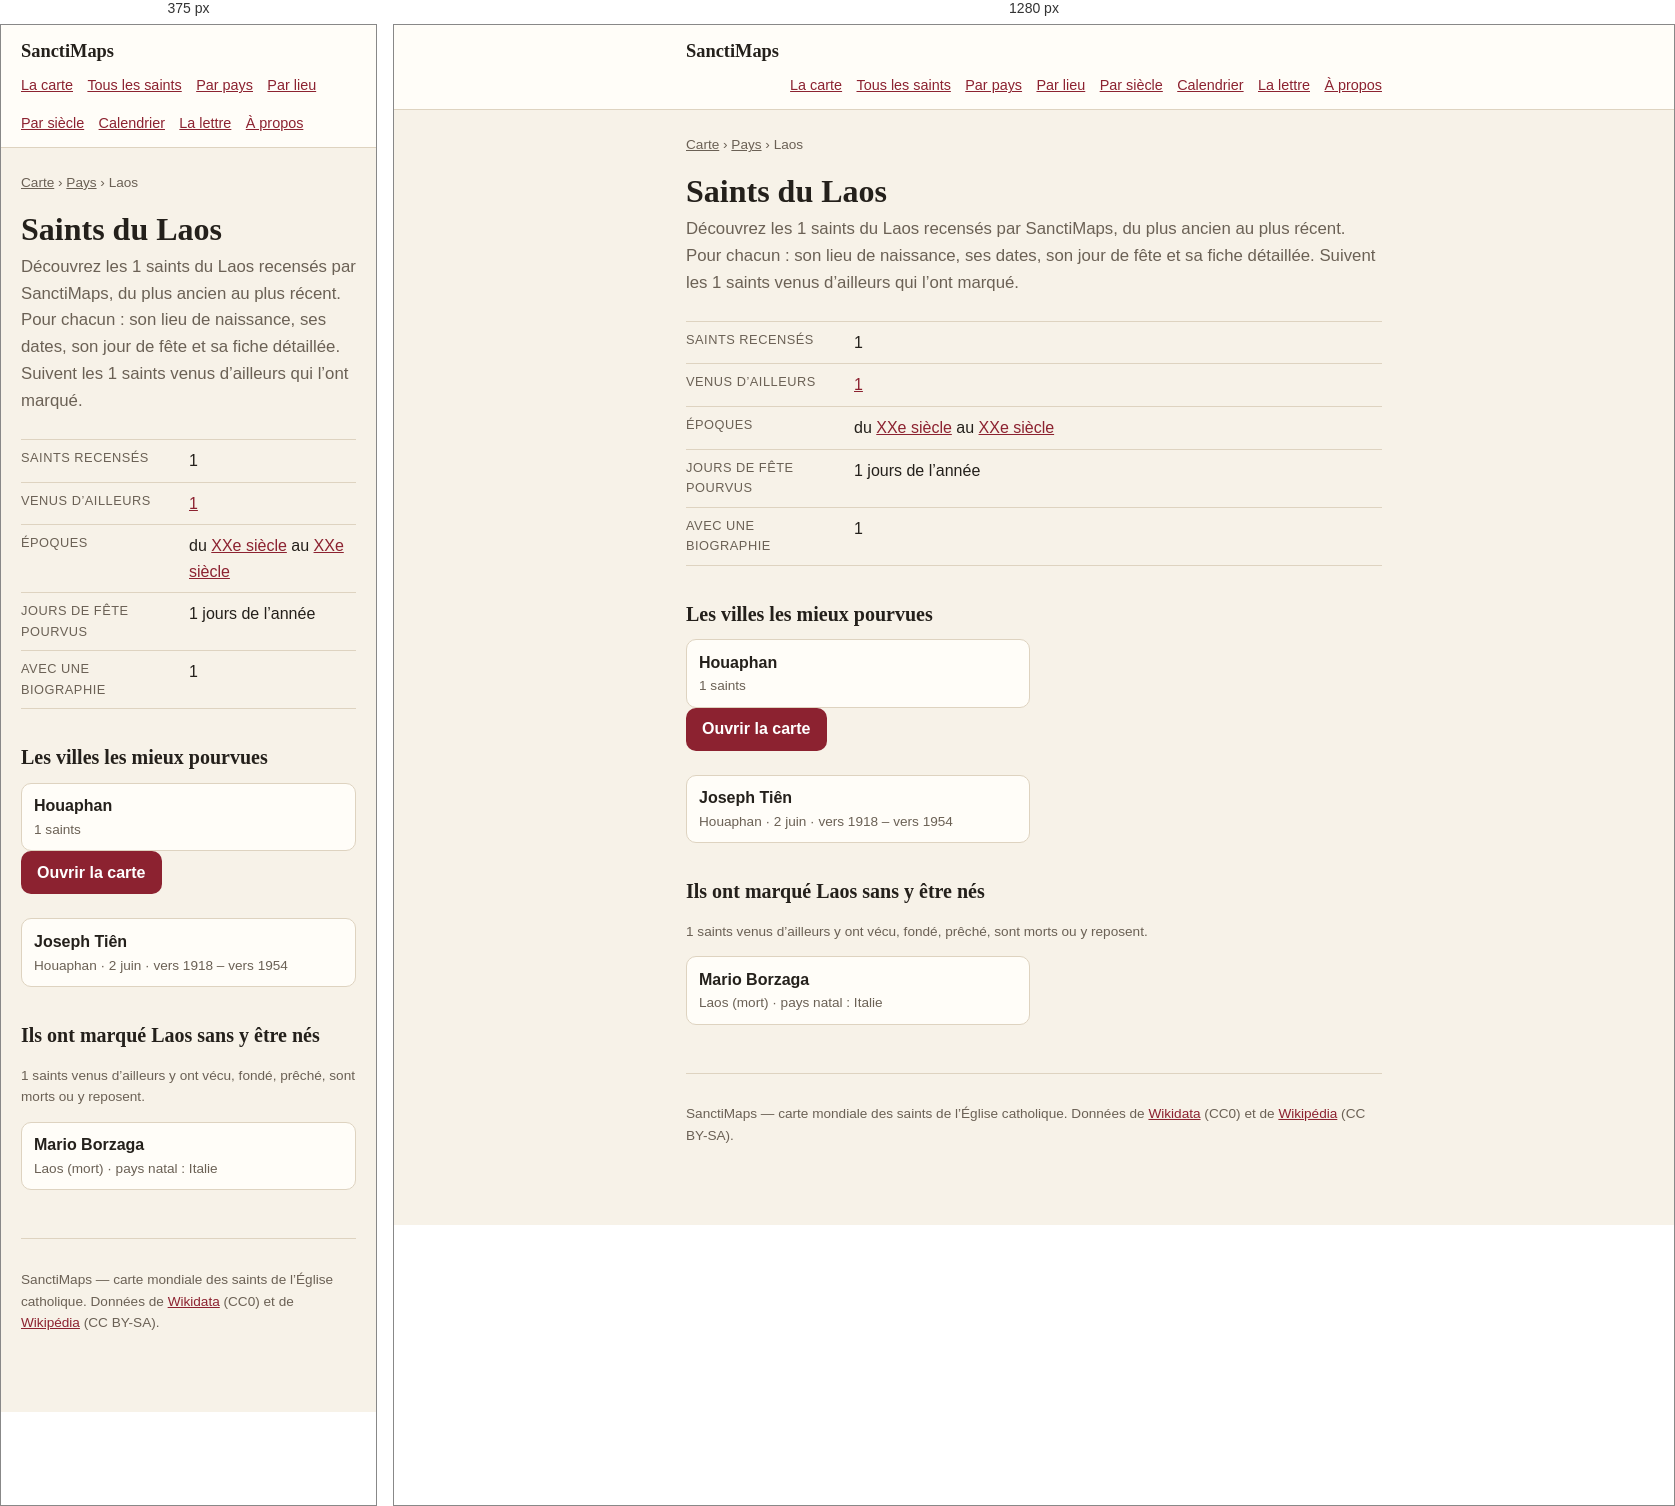
Rendered at 375 px and 1280 px, left to right.

<!-- file: index.html -->
<!doctype html>
<html lang="fr">
<head>
<meta charset="utf-8">
<meta name="viewport" content="width=device-width, initial-scale=1">
<title>Saints du Laos — 1 saints recensés | SanctiMaps</title>
<meta name="description" content="Les 1 saints du Laos recensés par SanctiMaps : leur ville de naissance, leurs dates et leur jour de fête.">
<link rel="canonical" href="https://sanctimaps.fr/pays/laos/">
<meta property="og:type" content="article">
<meta property="og:title" content="Saints du Laos — 1 saints recensés | SanctiMaps">
<meta property="og:description" content="Les 1 saints du Laos recensés par SanctiMaps : leur ville de naissance, leurs dates et leur jour de fête.">
<meta property="og:url" content="https://sanctimaps.fr/pays/laos/">
<meta property="og:site_name" content="SanctiMaps">
<meta name="color-scheme" content="light dark">
<link rel="icon" href="../../favicon.ico" sizes="16x16 32x32 48x48">
<link rel="icon" type="image/png" sizes="16x16" href="../../icons/icon-16.png">
<link rel="icon" type="image/png" sizes="32x32" href="../../icons/icon-32.png">
<link rel="icon" type="image/png" sizes="192x192" href="../../icons/icon-192.png">
<link rel="apple-touch-icon" sizes="180x180" href="../../icons/apple-touch-icon.png">
<link rel="manifest" href="../../site.webmanifest">
<meta name="theme-color" content="#f8eede">
<meta property="og:image" content="https://sanctimaps.fr/icons/icon-512.png">
<meta name="twitter:card" content="summary">
<link rel="alternate" type="application/atom+xml" title="SanctiMaps — le saint du jour" href="../../feed.xml">
<link rel="stylesheet" href="../../src/css/page.css">
<script>
// Le thème choisi sur la carte vaut aussi ici, et se pose avant le premier
// rendu : une page claire qui vire au sombre après coup se voit.
try {
  var saved = localStorage.getItem('sanctimaps.theme.v1');
  if (saved === 'light' || saved === 'dark') document.documentElement.setAttribute('data-theme', saved);
} catch (e) { /* sans stockage, on suit le navigateur */ }
</script>
<script type="application/ld+json">{"@context":"https://schema.org","@type":"CollectionPage","name":"Saints du Laos","url":"https://sanctimaps.fr/pays/laos/"}</script>
<script type="application/ld+json">{"@context":"https://schema.org","@type":"BreadcrumbList","itemListElement":[{"@type":"ListItem","position":1,"name":"SanctiMaps","item":"https://sanctimaps.fr/"},{"@type":"ListItem","position":2,"name":"Pays","item":"https://sanctimaps.fr/pays/"},{"@type":"ListItem","position":3,"name":"Saints du Laos","item":"https://sanctimaps.fr/pays/laos/"}]}</script>
<script type="application/ld+json">{"@context":"https://schema.org","@type":"ItemList","numberOfItems":1,"itemListElement":[{"@type":"ListItem","position":1,"name":"Joseph Tiên","url":"https://sanctimaps.fr/saints/joseph-tien/"}]}</script>
</head>
<body>
<header class="top">
  <div class="top__in">
    <a class="top__brand" href="../../index.html">SanctiMaps</a>
    <nav class="top__nav">
      <a href="../../index.html">La carte</a>
      <a href="../../saints/">Tous les saints</a>
      <a href="../../pays/">Par pays</a>
      <a href="../../lieux/">Par lieu</a>
      <a href="../../epoques/">Par siècle</a>
      <a href="../../calendrier/">Calendrier</a>
      <a href="../../lettre/">La lettre</a>
      <a href="../../a-propos/">À propos</a>
    </nav>
  </div>
</header>
<div class="wrap">
<nav class="crumbs"><a href="../../index.html">Carte</a> › <a href="../">Pays</a> › Laos</nav>
<h1>Saints du Laos</h1>
<p class="lede">Découvrez les 1 saints du Laos recensés par SanctiMaps, du plus ancien au plus récent. Pour chacun : son lieu de naissance, ses dates, son jour de fête et sa fiche détaillée. Suivent les 1 saints venus d’ailleurs qui l’ont marqué.</p>

<dl class="facts">
  <div><dt>Saints recensés</dt><dd>1</dd></div>
  <div><dt>Venus d’ailleurs</dt><dd><a href="#venus">1</a></dd></div>
  <div><dt>Époques</dt><dd>du <a href="../../epoques/20e-siecle/">XXe siècle</a> au <a href="../../epoques/20e-siecle/">XXe siècle</a></dd></div>
  <div><dt>Jours de fête pourvus</dt><dd>1 jours de l’année</dd></div>
  <div><dt>Avec une biographie</dt><dd>1</dd></div>
</dl>

<h2>Les villes les mieux pourvues</h2>
<ul class="cards">
  <li><a href="../../lieux/houaphan/"><b>Houaphan</b><span>1 saints</span></a></li>
</ul>

<a class="go" href="../../index.html">Ouvrir la carte</a>
<ul class="cards">
  <li><a href="../../saints/joseph-tien/"><b>Joseph Tiên</b><span>Houaphan · 2 juin · vers 1918 – vers 1954</span></a></li>
</ul>
<h2 id="venus">Ils ont marqué Laos sans y être nés</h2>
<p class="note">1 saints venus d’ailleurs y ont vécu, fondé, prêché, sont morts ou y reposent.</p>
<ul class="cards">
  <li><a href="../../saints/mario-borzaga/"><b>Mario Borzaga</b><span>Laos (mort) · pays natal : Italie</span></a></li>
</ul>

<footer class="foot">
  <p>SanctiMaps — carte mondiale des saints de l’Église catholique.
  Données de <a href="https://www.wikidata.org/" rel="noreferrer">Wikidata</a> (CC0)
  et de <a href="https://fr.wikipedia.org/" rel="noreferrer">Wikipédia</a> (CC BY-SA).</p>
</footer>
</div>
</body>
</html>


/* @media block from page.css */
@media (max-width: 34rem) {
  .plain { columns: 1; }
}